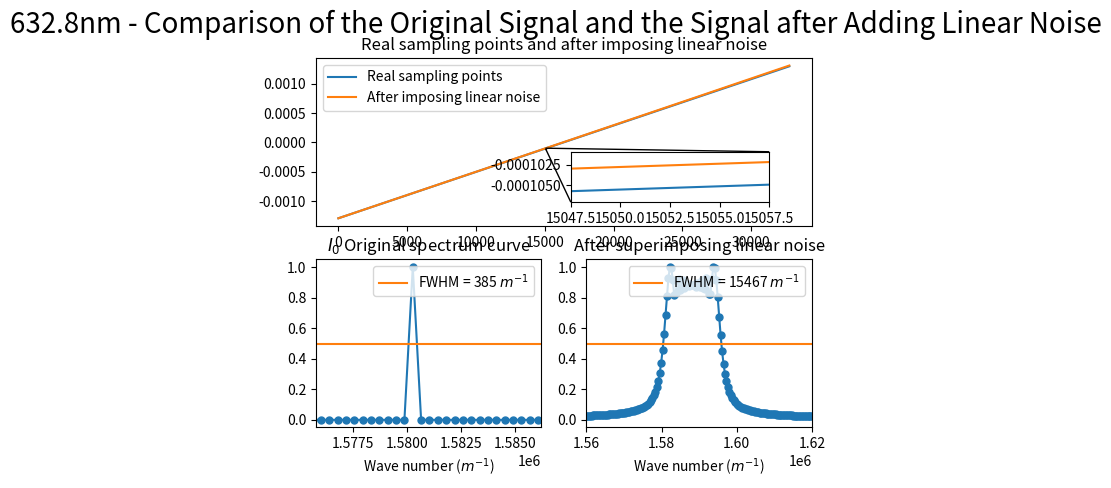

Write the Python code that produced this figure.
import numpy as np
import matplotlib.pyplot as plt
from scipy.fftpack import fft
from pylab import *
import matplotlib.gridspec as gridspec
from scipy import signal
from mpl_toolkits.axes_grid1.inset_locator import mark_inset
from mpl_toolkits.axes_grid1.inset_locator import inset_axes

#######################################################################################
# 本程序模拟有限扫描长度误差误差影响下的傅里叶变换光谱测量系统的光谱测量曲线
# 程序具体参数如下：
#   - 采样间隔选取 79.1nm
#   - 干涉图波长选取 632.8nm
#   - 干涉图采样点数选取 2^12（该点数下仿真图像最佳）
#   - 本实验只叠加一种噪声---线性噪声
#   - 实验目的在于模拟累积的线性噪声叠加后对信号的影响，同时在此基础上观察扫描长度增加对信号点影响
#######################################################################################

def GetFFT(I0, Iw0, n0):
    Y0 = 2*abs(fft(I0,n0))
    Y0_max = max(Y0);
    Y0 = Y0/Y0_max
    Y0 = Y0[:int(n0/2)]

    Yw0 = 2*abs(fft(Iw0,n0))
    Yw0_max = max(Yw0);
    Yw0 = Yw0/Yw0_max
    Yw0 = Yw0[:int(n0/2)]
    return Y0, Yw0


# 波长为632.8nm
laimda0 = 632.8*10**(-9)
# 79.1nm的采样间隔 
i = 79.1*10**(-9)
# 中心点的采样频
sigma0 = 1/laimda0
p1 = (-1)*(2**14)*79.1*10**(-9)
# 2**n个点 
p2 = (2**14-1)*79.1*10**(-9)
# 无补零 
x0 = np.arange(p1, p2, i)
x0_error = np.arange(p1, p2, i)
n0 = n1 = 2**(int(np.log2(len(x0)))+1)
print("n0 length = %d" %n0)

###################################################
#  此部分为叠加线性噪声
###################################################
I0 = np.cos(2*np.pi*sigma0*x0)
noise_linear = linspace(0,i/100,len(x0))

for j in range(1, len(x0)):
    x0_error[j] = x0_error[j-1] + noise_linear[j] + i


# 直线
Iw2 = np.cos(2*np.pi*sigma0*(x0_error))

# 直线
Y0, Yw2 = GetFFT(I0, Iw2, n0)

# 设置频谱图的横坐标
fs_2 = 1/i*np.arange(n0/2)/n0

best_Y0_average_range = 0.5*np.ones((Yw2.size, 1))
p_2 = np.arange(len(x0))

# 绘制直线

figure(1)
ax = plt.subplot(2,1,1)
axins_plot1, = plt.plot(x0)
axins_plot2, = plt.plot(x0_error)
plt.title("Real sampling points and after imposing linear noise")

plt.legend(handles=[axins_plot1, axins_plot2],labels=['Real sampling points', 'After imposing linear noise'], loc='upper left')

# 嵌入绘制局部放大图的坐标系
axins = inset_axes(ax, width="40%", height="30%",loc='lower left',
                   bbox_to_anchor=(0.5, 0.1, 1, 1),
                   bbox_transform=ax.transAxes)

# 在子坐标系中绘制原始数据
axins.plot(p_2, x0)
axins.plot(p_2, x0_error)


# 设置放大区间
zone_left = 15050
zone_right = 15055

# 坐标轴的扩展比例（根据实际数据调整）
x_ratio = 0.5 # x轴显示范围的扩展比例
y_ratio = 0.5 # y轴显示范围的扩展比例

# X轴的显示范围
xlim0 = p_2[zone_left]-(p_2[zone_right]-p_2[zone_left])*x_ratio
xlim1 = p_2[zone_right]+(p_2[zone_right]-p_2[zone_left])*x_ratio

# Y轴的显示范围
y = np.hstack((x0[zone_left:zone_right], x0_error[zone_left:zone_right]))
ylim0 = np.min(y)-(np.max(y)-np.min(y))*y_ratio
ylim1 = np.max(y)+(np.max(y)-np.min(y))*y_ratio

# 调整子坐标系的显示范围
axins.set_xlim(xlim0, xlim1)
axins.set_ylim(ylim0, ylim1)

# 建立父坐标系与子坐标系的连接线
# loc1 loc2: 坐标系的四个角
# 1 (右上) 2 (左上) 3(左下) 4(右下)
mark_inset(ax, axins, loc1=3, loc2=1, fc="none", ec='k', lw=1)



subplot(2,2,3)
plt.plot(fs_2, Y0, marker='o', ms=5)
x2, = plt.plot(fs_2,best_Y0_average_range)
plt.legend(handles=[x2],labels=['FWHM = 385 $m^{-1}$'], loc='upper right')
plt.title("$I_0$ Original spectrum curve")
plt.xlim(1.5758*(10**6), 1.58622*(10**6))
plt.xlabel('Wave number ($m^{-1}$)')

subplot(2,2,4)
plt.plot(fs_2, Yw2, marker='o', ms=5)
x1, = plt.plot(fs_2,best_Y0_average_range)
plt.title("After superimposing linear noise")
plt.legend(handles=[x1],labels=['FWHM = 15467 $m^{-1}$'], loc='upper right')
plt.xlim(1.56*(10**6), 1.62*(10**6))
plt.xlabel('Wave number ($m^{-1}$)')


plt.suptitle("632.8nm - Comparison of the Original Signal and the Signal after Adding Linear Noise", fontsize = 20)


plt.show()
